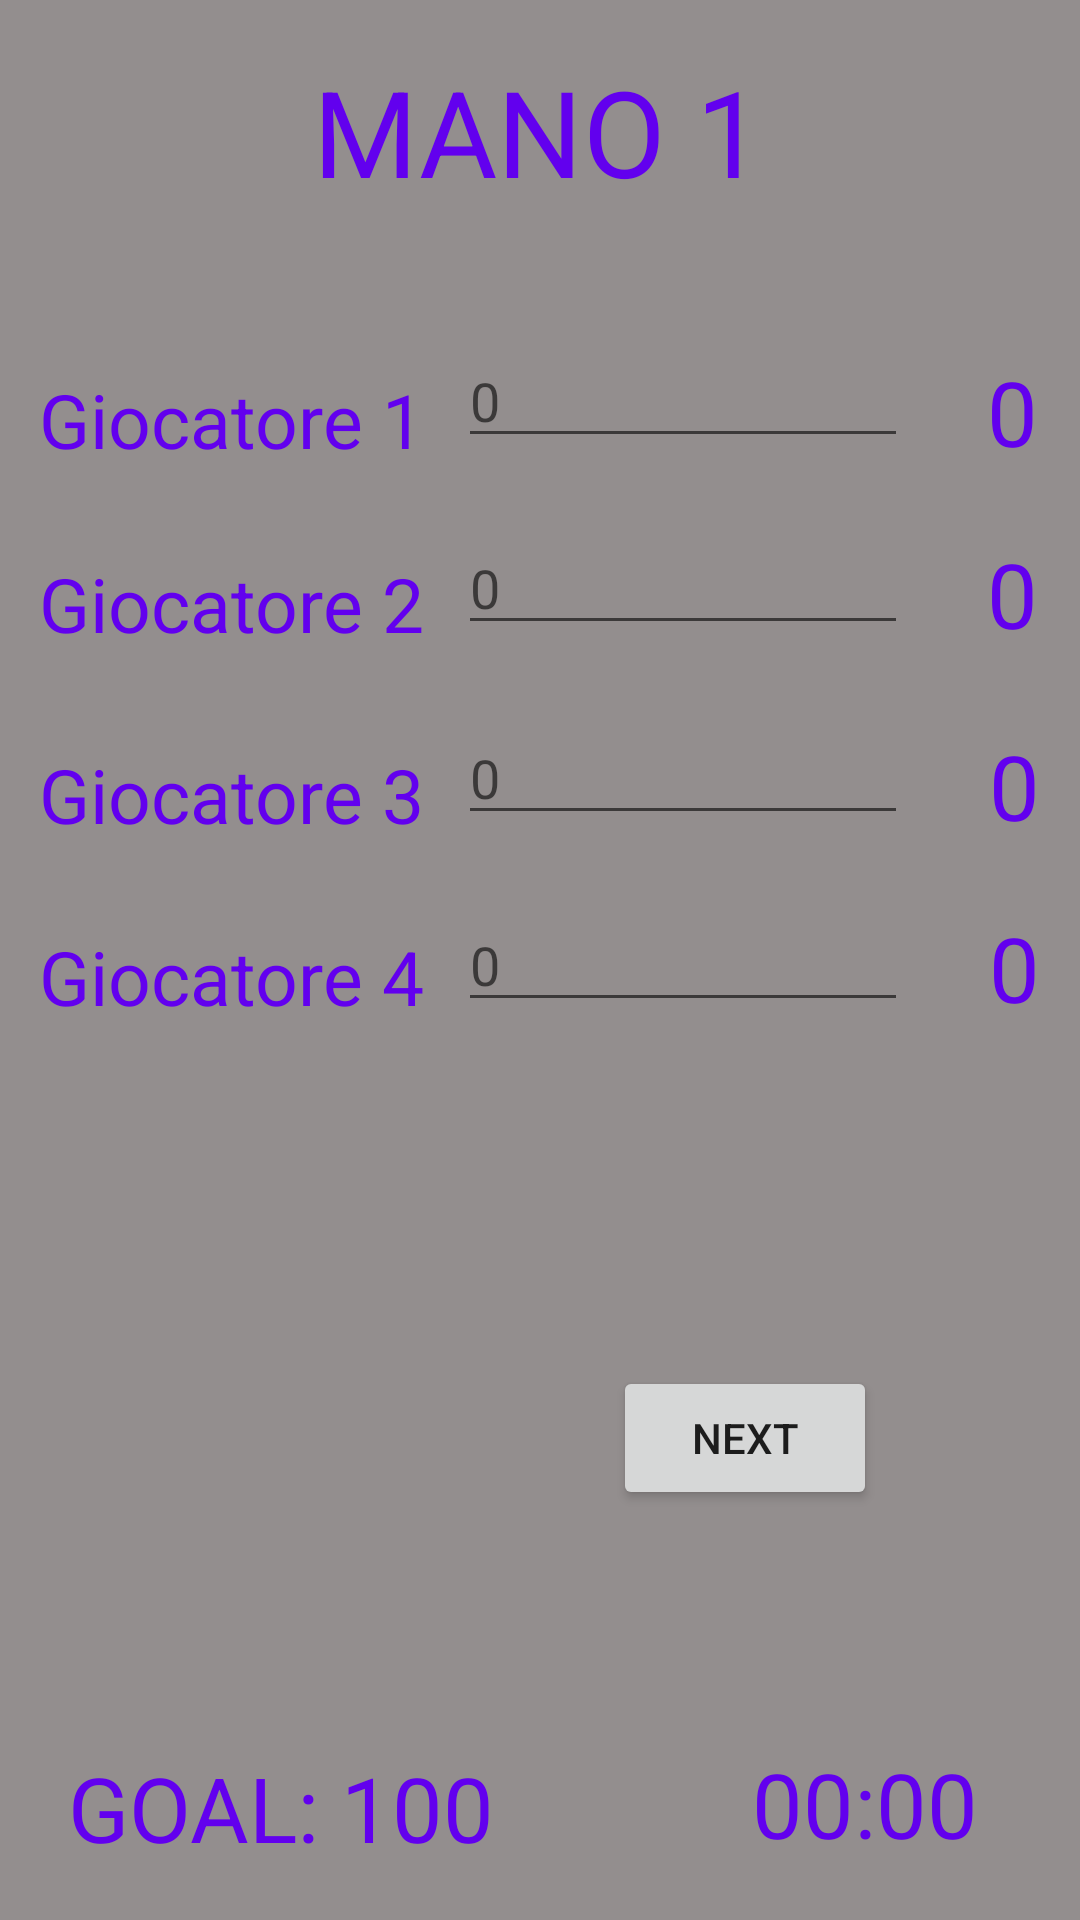

Reconstruct the res/layout file that produces this screen, plus the resources it refers to.
<!-- AndroidManifest.xml: application theme Theme.UPoints -->
<!-- res/layout/activity_partita.xml -->
<?xml version="1.0" encoding="utf-8"?>
<androidx.constraintlayout.widget.ConstraintLayout xmlns:android="http://schemas.android.com/apk/res/android"
    xmlns:app="http://schemas.android.com/apk/res-auto"
    xmlns:tools="http://schemas.android.com/tools"
    android:layout_width="match_parent"
    android:layout_height="match_parent"
    android:background="@color/grey"
    tools:context=".Partita">

    <TextView
        android:id="@+id/tot4"
        android:layout_width="wrap_content"
        android:layout_height="wrap_content"
        android:text="0"
        android:textColor="@color/purple_500"
        android:textSize="30sp"
        app:layout_constraintBottom_toBottomOf="parent"
        app:layout_constraintEnd_toEndOf="parent"
        app:layout_constraintHorizontal_bias="0.961"
        app:layout_constraintStart_toStartOf="parent"
        app:layout_constraintTop_toTopOf="parent"
        app:layout_constraintVertical_bias="0.504" />

    <TextView
        android:id="@+id/tot3"
        android:layout_width="wrap_content"
        android:layout_height="wrap_content"
        android:text="0"
        android:textColor="@color/purple_500"
        android:textSize="30sp"
        app:layout_constraintBottom_toBottomOf="parent"
        app:layout_constraintEnd_toEndOf="parent"
        app:layout_constraintHorizontal_bias="0.961"
        app:layout_constraintStart_toStartOf="parent"
        app:layout_constraintTop_toTopOf="parent"
        app:layout_constraintVertical_bias="0.403" />

    <TextView
        android:id="@+id/tot2"
        android:layout_width="wrap_content"
        android:layout_height="wrap_content"
        android:text="0"
        android:textColor="@color/purple_500"
        android:textSize="30sp"
        app:layout_constraintBottom_toBottomOf="parent"
        app:layout_constraintEnd_toEndOf="parent"
        app:layout_constraintHorizontal_bias="0.959"
        app:layout_constraintStart_toStartOf="parent"
        app:layout_constraintTop_toTopOf="parent"
        app:layout_constraintVertical_bias="0.296" />

    <EditText
        android:id="@+id/punt4"
        android:layout_width="150dp"
        android:layout_height="wrap_content"
        android:ems="10"
        android:hint="0"
        android:inputType="numberSigned"
        android:textColor="@color/purple_500"
        app:layout_constraintBottom_toBottomOf="parent"
        app:layout_constraintEnd_toEndOf="parent"
        app:layout_constraintHorizontal_bias="0.727"
        app:layout_constraintStart_toStartOf="parent"
        app:layout_constraintTop_toTopOf="parent" />

    <EditText
        android:id="@+id/punt3"
        android:layout_width="150dp"
        android:layout_height="wrap_content"
        android:ems="10"
        android:hint="0"
        android:inputType="numberSigned"
        android:textColor="@color/purple_500"
        app:layout_constraintBottom_toBottomOf="parent"
        app:layout_constraintEnd_toEndOf="parent"
        app:layout_constraintHorizontal_bias="0.727"
        app:layout_constraintStart_toStartOf="parent"
        app:layout_constraintTop_toTopOf="parent"
        app:layout_constraintVertical_bias="0.396" />

    <EditText
        android:id="@+id/punt2"
        android:layout_width="150dp"
        android:layout_height="wrap_content"
        android:ems="10"
        android:hint="0"
        android:inputType="numberSigned"
        android:textColor="@color/purple_500"
        app:layout_constraintBottom_toBottomOf="parent"
        app:layout_constraintEnd_toEndOf="parent"
        app:layout_constraintHorizontal_bias="0.727"
        app:layout_constraintStart_toStartOf="parent"
        app:layout_constraintTop_toTopOf="parent"
        app:layout_constraintVertical_bias="0.29" />

    <TextView
        android:id="@+id/gioc4"
        android:layout_width="wrap_content"
        android:layout_height="wrap_content"
        android:text="Giocatore 4"
        android:textColor="@color/purple_500"
        android:textSize="25sp"
        app:layout_constraintBottom_toBottomOf="parent"
        app:layout_constraintEnd_toEndOf="parent"
        app:layout_constraintHorizontal_bias="0.056"
        app:layout_constraintStart_toStartOf="parent"
        app:layout_constraintTop_toTopOf="parent"
        app:layout_constraintVertical_bias="0.509" />

    <TextView
        android:id="@+id/gioc3"
        android:layout_width="wrap_content"
        android:layout_height="wrap_content"
        android:text="Giocatore 3"
        android:textColor="@color/purple_500"
        android:textSize="25sp"
        app:layout_constraintBottom_toBottomOf="parent"
        app:layout_constraintEnd_toEndOf="parent"
        app:layout_constraintHorizontal_bias="0.056"
        app:layout_constraintStart_toStartOf="parent"
        app:layout_constraintTop_toTopOf="parent"
        app:layout_constraintVertical_bias="0.409" />

    <TextView
        android:id="@+id/gioc2"
        android:layout_width="wrap_content"
        android:layout_height="wrap_content"
        android:text="Giocatore 2"
        android:textColor="@color/purple_500"
        android:textSize="25sp"
        app:layout_constraintBottom_toBottomOf="parent"
        app:layout_constraintEnd_toEndOf="parent"
        app:layout_constraintHorizontal_bias="0.056"
        app:layout_constraintStart_toStartOf="parent"
        app:layout_constraintTop_toTopOf="parent"
        app:layout_constraintVertical_bias="0.304" />

    <TextView
        android:id="@+id/mano"
        android:layout_width="wrap_content"
        android:layout_height="wrap_content"
        android:text="MANO 1"
        android:textColor="@color/purple_500"
        android:textSize="40sp"
        app:layout_constraintBottom_toBottomOf="parent"
        app:layout_constraintEnd_toEndOf="parent"
        app:layout_constraintHorizontal_bias="0.498"
        app:layout_constraintStart_toStartOf="parent"
        app:layout_constraintTop_toTopOf="parent"
        app:layout_constraintVertical_bias="0.029" />

    <TextView
        android:id="@+id/gioc1"
        android:layout_width="wrap_content"
        android:layout_height="wrap_content"
        android:text="Giocatore 1"
        android:textColor="@color/purple_500"
        android:textSize="25sp"
        app:layout_constraintBottom_toBottomOf="parent"
        app:layout_constraintEnd_toEndOf="parent"
        app:layout_constraintHorizontal_bias="0.056"
        app:layout_constraintStart_toStartOf="parent"
        app:layout_constraintTop_toTopOf="parent"
        app:layout_constraintVertical_bias="0.203" />

    <EditText
        android:id="@+id/punt1"
        android:layout_width="150dp"
        android:layout_height="wrap_content"
        android:ems="10"
        android:hint="0"
        android:inputType="numberSigned"
        android:textColor="@color/purple_500"
        app:layout_constraintBottom_toBottomOf="parent"
        app:layout_constraintEnd_toEndOf="parent"
        app:layout_constraintHorizontal_bias="0.727"
        app:layout_constraintStart_toStartOf="parent"
        app:layout_constraintTop_toTopOf="parent"
        app:layout_constraintVertical_bias="0.186" />

    <Button
        android:id="@+id/next"
        android:layout_width="wrap_content"
        android:layout_height="wrap_content"
        android:text="next"
        app:layout_constraintBottom_toBottomOf="parent"
        app:layout_constraintEnd_toEndOf="parent"
        app:layout_constraintHorizontal_bias="0.751"
        app:layout_constraintStart_toStartOf="parent"
        app:layout_constraintTop_toTopOf="parent"
        app:layout_constraintVertical_bias="0.769" />

    <TextView
        android:id="@+id/limite"
        android:layout_width="wrap_content"
        android:layout_height="wrap_content"
        android:text="GOAL: 100"
        android:textColor="@color/purple_500"
        android:textSize="30sp"
        app:layout_constraintBottom_toBottomOf="parent"
        app:layout_constraintEnd_toEndOf="parent"
        app:layout_constraintHorizontal_bias="0.104"
        app:layout_constraintStart_toStartOf="parent"
        app:layout_constraintTop_toTopOf="parent"
        app:layout_constraintVertical_bias="0.971" />

    <TextView
        android:id="@+id/tot1"
        android:layout_width="wrap_content"
        android:layout_height="wrap_content"
        android:text="0"
        android:textColor="@color/purple_500"
        android:textSize="30sp"
        app:layout_constraintBottom_toBottomOf="parent"
        app:layout_constraintEnd_toEndOf="parent"
        app:layout_constraintHorizontal_bias="0.959"
        app:layout_constraintStart_toStartOf="parent"
        app:layout_constraintTop_toTopOf="parent"
        app:layout_constraintVertical_bias="0.195" />

    <TextView
        android:id="@+id/time_left"
        android:layout_width="wrap_content"
        android:layout_height="wrap_content"
        android:text="00:00"
        android:textColor="@color/purple_500"
        android:textSize="30sp"
        app:layout_constraintBottom_toBottomOf="parent"
        app:layout_constraintEnd_toEndOf="parent"
        app:layout_constraintHorizontal_bias="0.881"
        app:layout_constraintStart_toStartOf="parent"
        app:layout_constraintTop_toTopOf="parent"
        app:layout_constraintVertical_bias="0.969" />
</androidx.constraintlayout.widget.ConstraintLayout>
<!-- resources referenced by this layout -->
<resources>
  <color name="grey">#938E8E</color>
  <color name="purple_500">#FF6200EE</color>
  <style name="Theme.UPoints" parent="Theme.MaterialComponents.DayNight.DarkActionBar">
          
          <item name="colorPrimary">@color/purple_500</item>
          <item name="colorPrimaryVariant">@color/purple_700</item>
          <item name="colorOnPrimary">@color/white</item>
          
          <item name="colorSecondary">@color/purple_500</item>
          <item name="colorSecondaryVariant">@color/teal_700</item>
          <item name="colorOnSecondary">@color/black</item>
          
          <item name="android:statusBarColor" tools:targetApi="l">?attr/colorPrimaryVariant</item>
          
      </style>
  <color name="purple_700">#FF3700B3</color>
  <color name="white">#FFFFFFFF</color>
  <color name="teal_700">#FF018786</color>
  <color name="black">#FF000000</color>
</resources>
